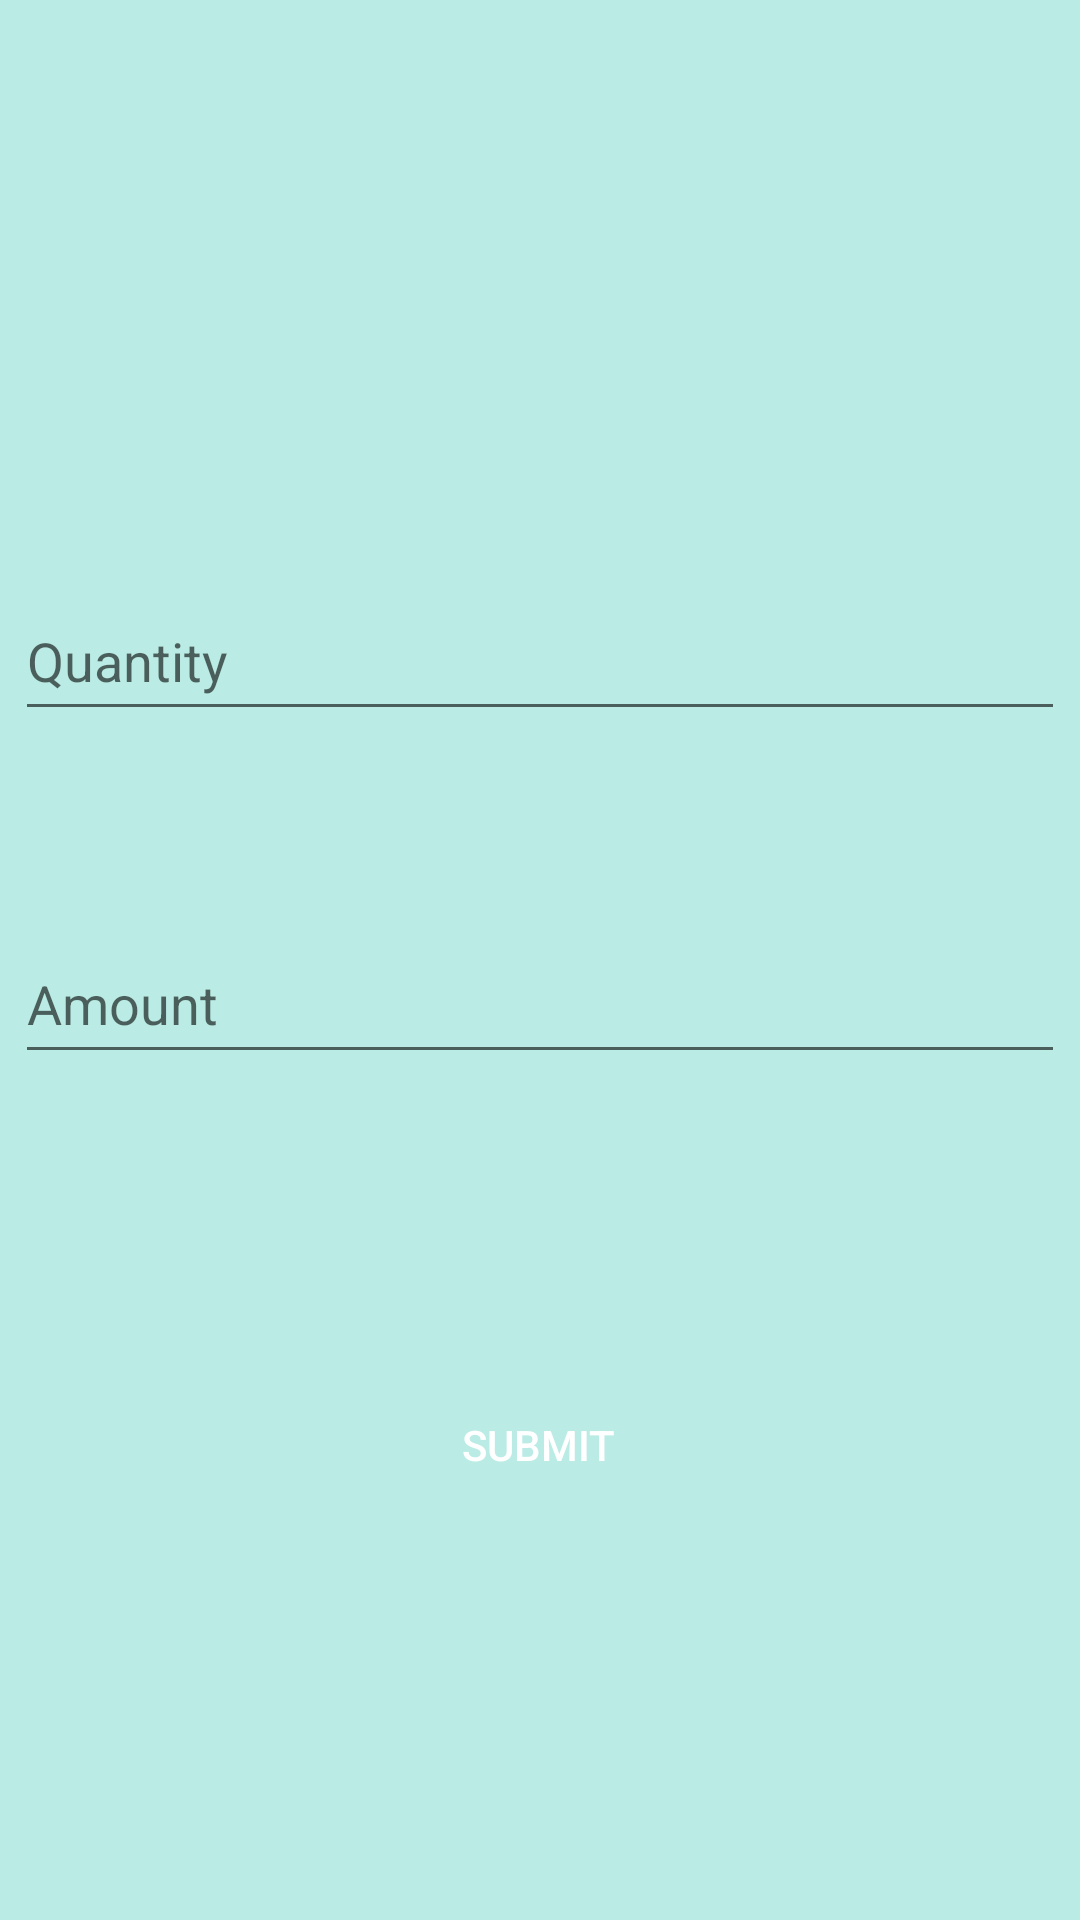

Write the Android layout XML for this screen, with the resource values it uses.
<!-- AndroidManifest.xml: application theme Theme.Ticketmachine -->
<!-- res/layout/activity_booking.xml -->
<?xml version="1.0" encoding="utf-8"?>
<androidx.constraintlayout.widget.ConstraintLayout xmlns:android="http://schemas.android.com/apk/res/android"
    xmlns:app="http://schemas.android.com/apk/res-auto"
    xmlns:tools="http://schemas.android.com/tools"
    android:layout_width="match_parent"
    android:layout_height="match_parent"
    android:background="#BAECE5"
    tools:context=".Booking">

    <EditText
        android:id="@+id/email"
        android:layout_width="350dp"
        android:layout_height="50dp"
        android:layout_centerInParent="true"
        android:focusable="true"
        android:hint="Quantity"
        android:inputType="number"
        app:layout_constraintBottom_toBottomOf="parent"
        app:layout_constraintEnd_toEndOf="parent"
        app:layout_constraintHorizontal_bias="0.491"
        app:layout_constraintStart_toStartOf="parent"
        app:layout_constraintTop_toTopOf="parent"
        app:layout_constraintVertical_bias="0.328" />

    <EditText
        android:layout_width="350dp"
        android:layout_height="50dp"
        android:layout_centerInParent="true"
        android:focusable="true"
        android:hint="Amount"
        android:inputType="number"
        app:layout_constraintBottom_toBottomOf="parent"
        app:layout_constraintEnd_toEndOf="parent"
        app:layout_constraintHorizontal_bias="0.491"
        app:layout_constraintStart_toStartOf="parent"
        app:layout_constraintTop_toTopOf="parent"
        app:layout_constraintVertical_bias="0.522" />

    <androidx.appcompat.widget.AppCompatButton
        android:id="@+id/button2"
        android:layout_width="wrap_content"
        android:layout_height="wrap_content"
        app:layout_constraintBottom_toBottomOf="parent"
        app:layout_constraintEnd_toEndOf="parent"
        app:layout_constraintHorizontal_bias="0.498"
        app:layout_constraintStart_toStartOf="parent"
        app:layout_constraintTop_toTopOf="parent"
        android:background="@drawable/border_button"
        android:text="Submit"
        android:textColor="@color/white"
        app:layout_constraintVertical_bias="0.773" />



</androidx.constraintlayout.widget.ConstraintLayout>
<!-- resources referenced by this layout -->
<resources>
  <style name="Theme.Ticketmachine" parent="Theme.MaterialComponents.DayNight.DarkActionBar">
          
          <item name="colorPrimary">@color/purple_500</item>
          <item name="colorPrimaryVariant">@color/purple_700</item>
          <item name="colorOnPrimary">@color/white</item>
          
          <item name="colorSecondary">@color/teal_200</item>
          <item name="colorSecondaryVariant">@color/teal_700</item>
          <item name="colorOnSecondary">@color/black</item>
          
          <item name="android:statusBarColor" tools:targetApi="l">?attr/colorPrimaryVariant</item>
          
      </style>
  <!-- not gathered from this repository: default colours our renderer supplied (Android Studio template values) -->
  <color name="purple_500">#FF6200EE</color>
  <color name="purple_700">#FF3700B3</color>
  <color name="teal_200">#FF03DAC5</color>
  <color name="teal_700">#FF018786</color>
  <color name="black">#FF000000</color>
  <color name="white">#FFFFFFFF</color>
</resources>
